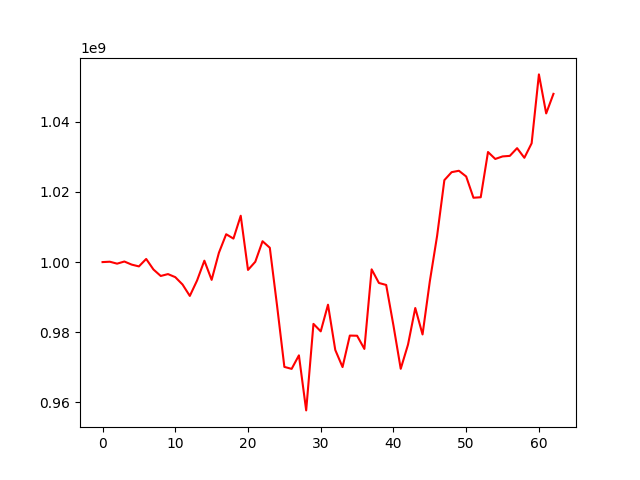

Data behind this chart, as committed beside it:
, 0
0, 1000000000
1, 1000106253
2, 999552396
3, 1000164671
4, 999284805
5, 998769721
6, 1000895291
7, 997889503
8, 996041752
9, 996577248
10, 995705416
11, 993605614
12, 990349801
13, 994766113
14, 1000400130
15, 994932137
16, 1002658423
17, 1007942893
18, 1006696364
19, 1013220948
20, 997763845
21, 1000083865
22, 1005945739
23, 1004085809
24, 987496932
25, 970112814
26, 969547156
27, 973403465
28, 957704825
29, 982379395
30, 980244408
31, 987850616
32, 974941825
33, 970061548
34, 979041995
35, 978997594
36, 975240402
37, 997928190
38, 994044457
39, 993479365
40, 981908451
41, 969567539
42, 976459472
43, 986903629
44, 979361322
45, 994503445
46, 1007450596
47, 1023369104
48, 1025645375
49, 1026045224
50, 1024408731
51, 1018352269
52, 1018488520
53, 1031393978
54, 1029409894
55, 1030133101
56, 1030290210
57, 1032493226
58, 1029742334
59, 1033879762
... 3 more rows
